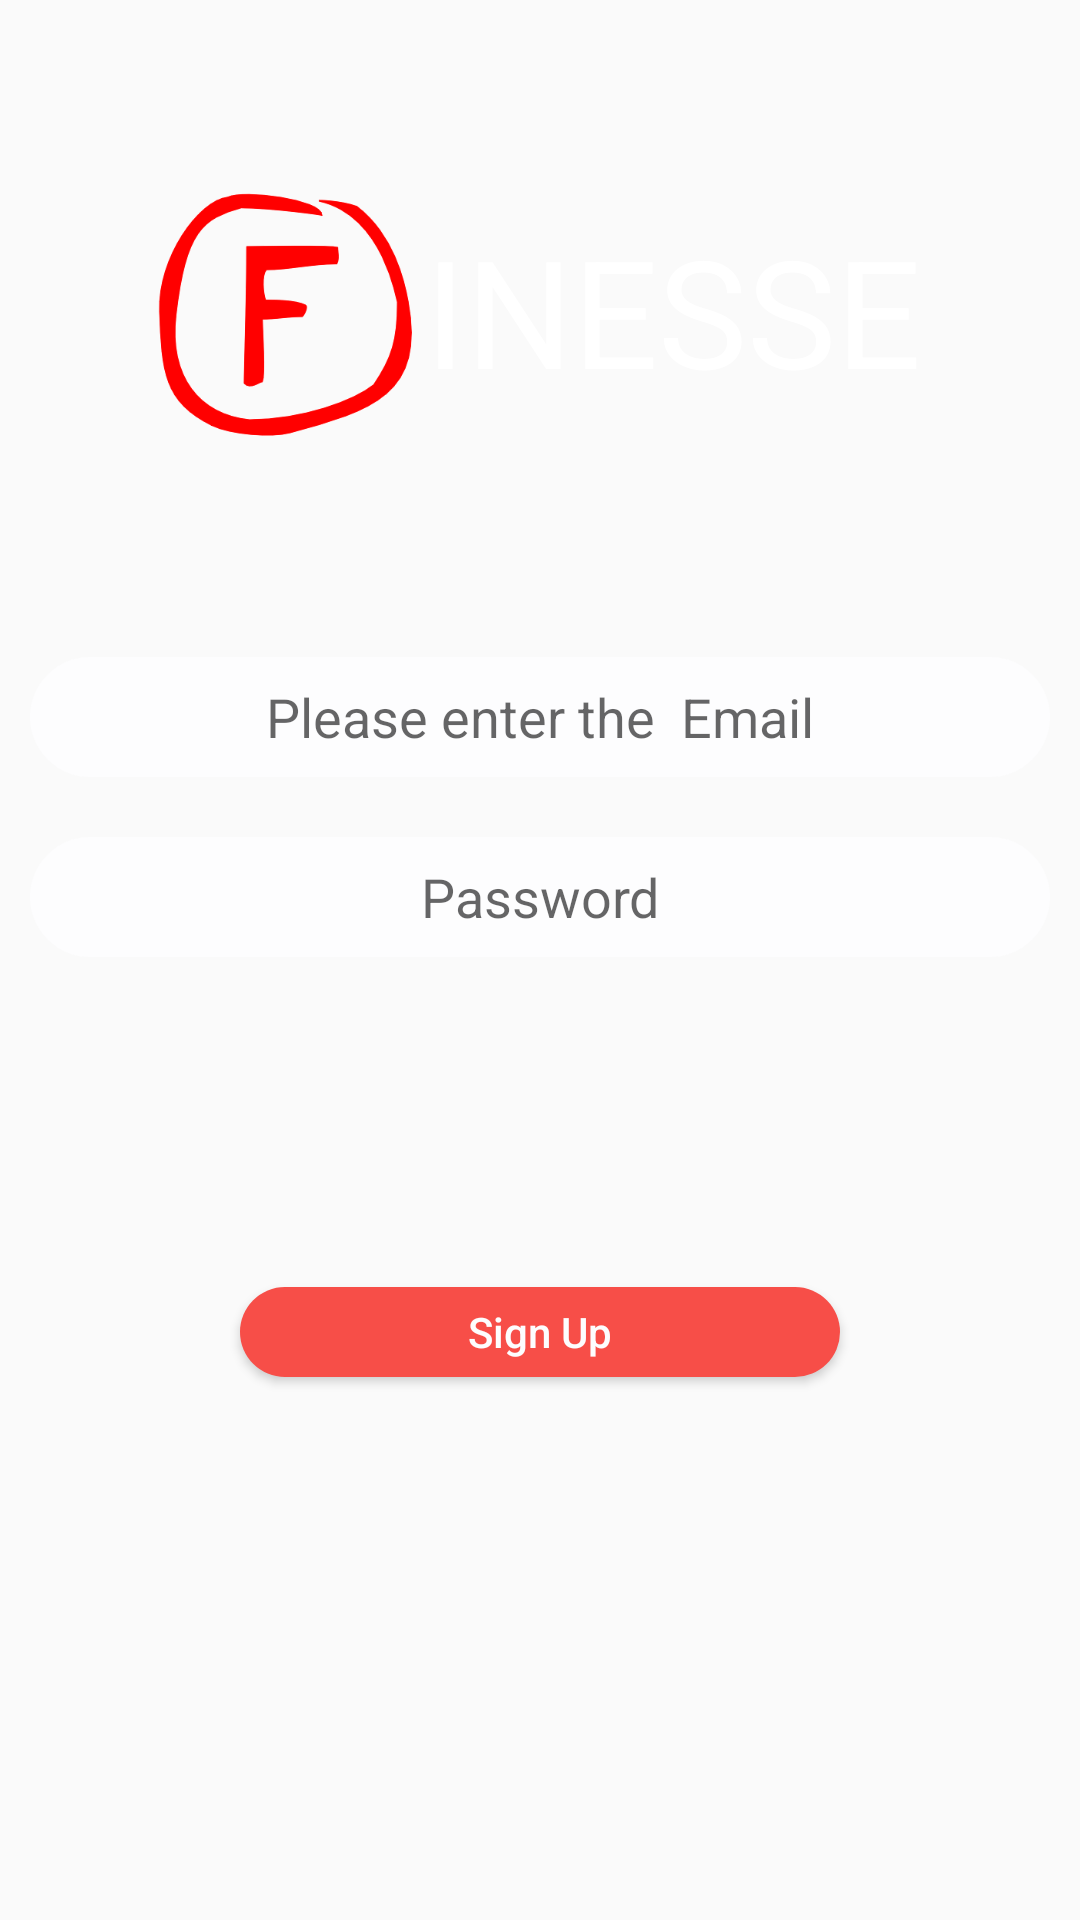

Write the Android layout XML for this screen, with the resource values it uses.
<!-- AndroidManifest.xml: application theme AppTheme -->
<!-- res/layout/activity_signup.xml -->
<?xml version="1.0" encoding="utf-8"?>
<RelativeLayout xmlns:android="http://schemas.android.com/apk/res/android"
    xmlns:app="http://schemas.android.com/apk/res-auto"
    xmlns:tools="http://schemas.android.com/tools"
    android:layout_width="match_parent"
    android:layout_height="match_parent"
    tools:context="com.osalaam.immersionproj2.MainActivity">

    <LinearLayout
        android:layout_width="match_parent"
        android:layout_height="match_parent"
        android:orientation="vertical"
        android:background="@mipmap/finessebackground"
        android:layout_alignParentTop="true"
        android:layout_alignParentStart="true">
        <LinearLayout
            android:layout_marginTop="30dp"
            android:layout_width="wrap_content"
            android:layout_height="wrap_content"
            android:layout_gravity="center"
            android:orientation="horizontal">


            <ImageView
                android:id="@+id/imageView"
                android:layout_width="89dp"
                android:layout_height="149dp"
                app:srcCompat="@drawable/finesse" />

            <TextView
                android:layout_marginTop="40dp"
                android:textSize="50dp"
                android:textColor="#FFFFFF"
                android:id="@+id/textView"
                android:layout_width="match_parent"
                android:layout_height="wrap_content"
                android:gravity="center"
                android:text="INESSE" />

        </LinearLayout>


        <LinearLayout
            android:layout_marginTop="30dp"
            android:layout_width="match_parent"
            android:layout_height="match_parent"
            android:orientation="vertical">


            <EditText
                style="@style/editText_style"
                android:hint="Please enter the  Email"
                android:id="@+id/editText2"
                android:inputType="textEmailAddress" />

            <EditText
                style="@style/editText_style"
                android:id="@+id/editText3"
                android:hint="Password"
                android:inputType="textPassword" />

            <Button
                android:id="@+id/signupbutton"
                android:layout_gravity="center"
                android:padding="5dp"
                android:layout_width="200dp"
                android:layout_marginTop="100dp"
                android:textColor="#FDFDFE"
                android:layout_height="30dp"
                android:textAllCaps="false"
                android:background="@drawable/login_button_style"
                android:text="Sign Up" />


        </LinearLayout>

    </LinearLayout>

</RelativeLayout>
<!-- resources referenced by this layout -->
<resources>
  <!-- drawable finesse: gif bitmap (drawable, 8260 bytes) -->
  <!-- drawable login_button_style (drawable) -->
  <?xml version="1.0" encoding="utf-8"?>
  <selector xmlns:android="http://schemas.android.com/apk/res/android">
      <item>
          <shape android:shape="rectangle">
              <corners android:radius="50dp"/>
              <solid android:color="#F74E48"/>
              <size android:height="30dp"/>
          </shape>
      </item>
  </selector>
  <style name="editText_style">
          <item name="android:gravity">center</item>
          <item name="android:background">@drawable/edit_text</item>
          <item name="android:layout_margin">10dp</item>
          <item name="android:layout_width">match_parent</item>
          <item name="android:layout_height">wrap_content</item>
          <item name="android:ems">10</item>
  
      </style>
  <style name="AppTheme" parent="Theme.AppCompat.Light.NoActionBar">
          
          <item name="colorPrimary">@color/colorPrimary</item>
          <item name="colorPrimaryDark">@color/colorPrimaryDark</item>
          <item name="colorAccent">@color/colorAccent</item>
      </style>
  <!-- drawable edit_text (drawable) -->
  <?xml version="1.0" encoding="utf-8"?>
  <selector xmlns:android="http://schemas.android.com/apk/res/android">
      <item>
          <shape android:shape="rectangle">
              <corners android:radius="50dp"/>
              <solid android:color="#FDFDFE"/>
              <size android:height="40dp"/>
  
          </shape>
      </item>
  </selector>
  <color name="colorPrimary">#3F51B5</color>
  <color name="colorPrimaryDark">#D1003A</color>
  <color name="colorAccent">#FF4081</color>
</resources>
